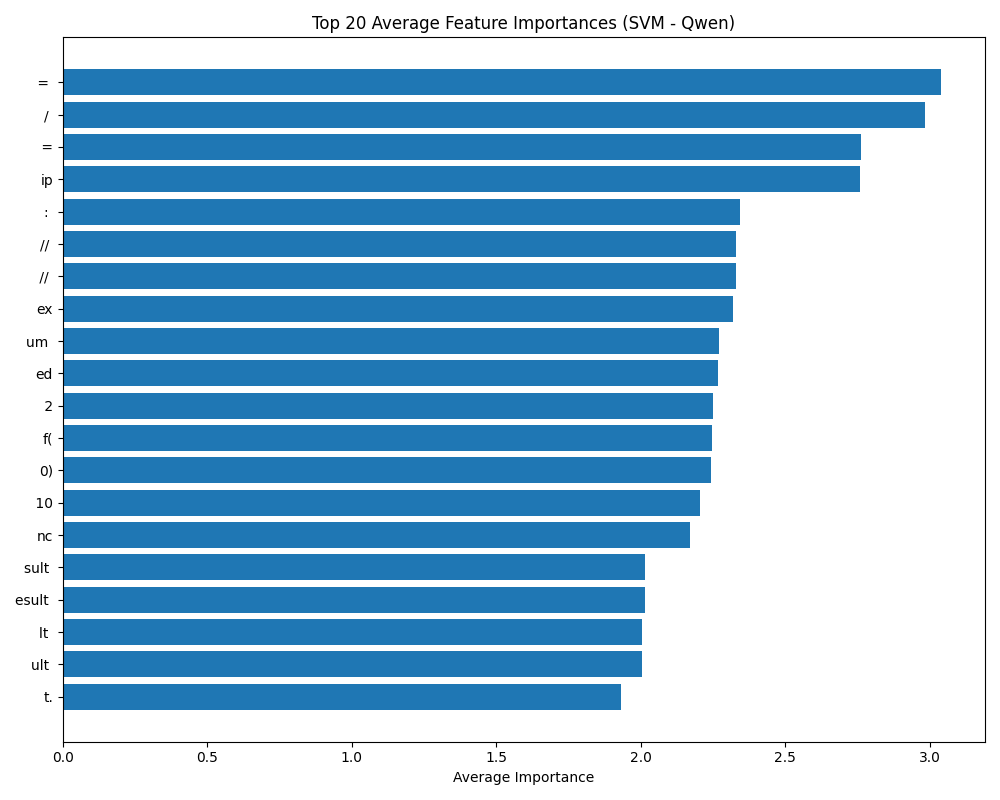

Values plotted in this chart, from the file beside it:
feature, avg_importance
=, 3.04
/, 2.984
=, 2.764
ip, 2.76
:, 2.342
//, 2.33
//, 2.33
ex, 2.32
um, 2.272
ed, 2.266
2, 2.249
f(, 2.248
0), 2.245
10, 2.205
nc, 2.17
sult, 2.014
esult, 2.014
lt, 2.004
ult, 2.004
t., 1.932
(b, 1.913
no, 1.907
re, 1.892
ne, 1.868
ig, 1.835
mi, 1.813
p, 1.801
iz, 1.771
if(, 1.769
)), 1.765
i, 1.721
1, 1.645
re, 1.603
if(, 1.599
);, 1.578
(i, 1.55
)), 1.544
);, 1.514
/, 1.505
sum, 1.496
i+, 1.494
a, 1.485
gth(), 1.398
h(), 1.398
th(), 1.398
els, 1.379
else, 1.379
is, 1.376
), 1.369
the, 1.345
m, 1.341
arg, 1.324
rg, 1.323
us, 1.318
the, 1.316
he, 1.316
1, 1.313
m, 1.307
(, 1.307
0, 1.29
... 940 more rows
